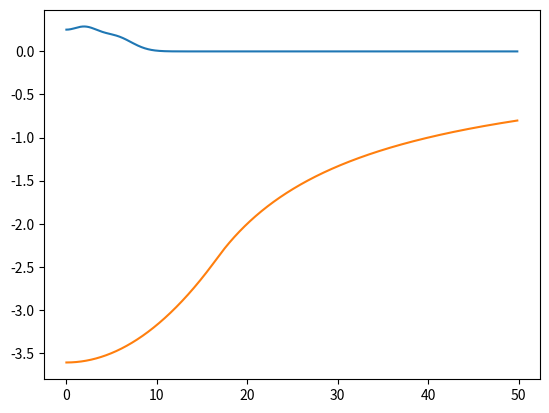

Source code (Python):
# -*- coding: utf-8 -*-
"""
Created on Fri May  8 09:12:48 2020

[redacted]
"""

import numpy as np
import matplotlib.pyplot as plt
from scipy import linalg
from scipy.optimize import minimize
from matplotlib import cm
import matplotlib.colors as colors
import time


def solve_eq(potential, r, spin, n_states):
    #input: -potential: starts from r=step, must not include the effective centrifugal one
    #       -r: is the mesh of length N and should starts starts from step
    #       -spin: look for the solution at a certain value of L
    #output:-eigenvalues: array with found eigenvalues in increasing order
    #       -wavefunctions: radial wavefunctions normalized to 1, phi[:,i] is the i-th wavefunction 


    #some useful quantuty
    h = r[1]-r[0]
    N= len(r)

    #Add the centrifugal part of the potential
    potential = potential + spin*(spin+1)/2/r**2    
    
    U = potential[0:N-1] + np.ones(N-1)/h**2
        
    #solve eigenvalue problem        
    eigenvalues,eigenvectors=linalg.eigh_tridiagonal(U,-0.5*np.ones(N-2)/h**2,select='i',select_range=(0,n_states-1))
        
    #write down the correct ground state
    mu = eigenvalues
    phi = np.vstack((eigenvectors,np.zeros((1,n_states))))
    
    for i in range(n_states):
        norm = (np.dot(phi[1:(N-1),i],phi[1:(N-1),i]) + (phi[0,i]**2 +phi[N-1,i]**2)/2)*h
        phi[:,i]= phi[:,i]/np.sqrt(norm)
    #phi =np.ones(N)
    #returns the ground state
    return mu, phi


#%% MAIN
#wiegner radius and othe parameters
r_s = 4.86
N_e = 40
rho_b = 3/4/np.pi /r_s**3
R_c = N_e**(1/3)*r_s
L_max = 4
n_states = 3
#mesh
N = 10**5
r_max= 3*R_c
h = r_max/N
r = np.array(range(N))*h +h
potential = np.zeros(N)
for i in range(N):
    if r[i]<R_c:
        potential[i]= 2*np.pi*rho_b*(1/3*r[i]**2-R_c**2)
        
    else:
        potential[i]= -4*np.pi*rho_b/3*R_c**3/r[i]
        
E = np.zeros((n_states,L_max+1))
phi = np.zeros((N,n_states,L_max+1))

for l in range(L_max+1):
    E[:,l],phi[:,:,l] = solve_eq(potential,r,l,n_states)

E_sort = np.zeros(((L_max+1)*n_states,3))
for i in range(L_max+1):
    E_sort[(i*n_states):((i+1)*n_states),0] = E[:,i]
    E_sort[(i*n_states):((i+1)*n_states),1] = i*np.ones(n_states)
    E_sort[(i*n_states):((i+1)*n_states),2] = np.array(range(n_states))

ind_sort = np.argsort(E_sort[:,0])
E_temp = E_sort
E_sort = E_temp[ind_sort,:]

#fill electrons
N_e = 40
fill=0
rho = np.zeros(N)
k = 0
while fill<N_e:
    l = int(E_sort[k,1])
    n = int(E_sort[k,2])
    rho = rho + 2*(2*l+1)*(phi[:,n,l]/r)**2 /4*np.pi
    fill = fill + 2*(2*l+1)
    k=k+1

if fill>N_e:
    print('WARNING')
    print('shell not closed: need ' + str(fill-N_e)+ ' electrons to fill the state')
   
    rho = rho - (fill-N_e)*(phi[:,n,l]/r)**2 /4*np.pi
    
plt.plot(r,rho)
plt.show()

plt.plot(r,potential)
plt.show()
#%%
